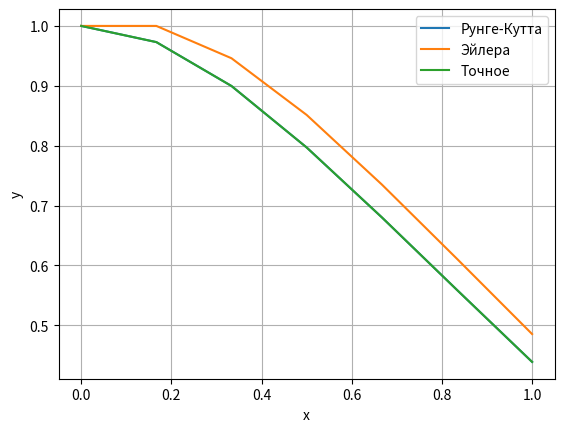

Python code for this plot:
# 6 лаба тоже рабочая, но не "заоригиналеная".
import numpy as np
import matplotlib.pyplot as plt
a = 0
b = 1
n = 8
x0 = 0
y0 = 1
EPS = 0.001

def f(x, y):
    return 2*x**3*y**3 - 2*x*y
def correct(x):
    return np.sqrt(2/(2*x**2 + np.exp(2*x**2) + 1))
def delta_f(h, x, y):
    ph1 = f(x, y)
    ph2 = f(x + h / 2, y + h * ph1 / 2)
    ph3 = f(x + h / 2, y + h * ph2 / 2)
    ph4 = f(x + h, y + h * ph3)
    return h * 1 / 6 * (ph1 + 2 * ph2 + 2 * ph3 + ph4)
def find_h(y0, x0, h):
    y1 = y0 + delta_f(h, x0, y0)
    y2 = y1 + delta_f(h, x0 + h, y1)
    y2kr = y0 + delta_f(2 * h, x0, y0)
    return abs(y2 - y2kr)
def runge(h):
    xi = np.linspace(a, b, num=n + 1)
    yi = [y0]
    for i in range(len(xi)):
        yi.append(yi[i] + delta_f(h, xi[i], yi[i]))
    yi.pop(-1)
    return yi
def eiler(h):
    yi = [y0]
    xi = np.linspace(a, b, num=n + 1)
    for i in range(len(xi)):
        yi.append(yi[i] + h * f(xi[i], yi[i]))
    yi.pop(-1)
    return yi
def double_step_runge(h, runge_y):
    xi = np.linspace(a, b, num=n + 1)
    yi = [y0]

    dyi = []
    j = 0
    for i in range(0, len(xi), 2):
        yi.append(delta_f(2*h, xi[i], yi[j]))
        dyi.append(runge_y[i] - yi[j])
        j += 1
    yi.pop(-1)
    return yi, dyi
def doube_step_eiler(h, eil_y):
    xi = np.linspace(a, b, num=n + 1)
    yi = [y0]
    dyi = []
    j = 0
    for i in range(0, len(xi), 2):
        yi.append(yi[j] + 2*h * f(xi[i], yi[j]))
        dyi.append(eil_y[i] - yi[j])
        j += 1
    yi.pop(-1)
    return yi, dyi
def compare(rung_y, eil_y):
    x = np.linspace(a, b, num=n + 1)
    runge_y_wave, runge_delta_y = double_step_runge(h, rung_y)
    eiler_y_wave, eiler_delta_y = doube_step_eiler(h, eil_y)
    print("Рунге-Кутта")
    print(f" x\t\t yi\t\tyi2\t\tdy")
    for i in range(n):
        if ( i%2 == 0):
            print("%8.5f %8.5f %8.5f %8.5f" % (x[i], rung_y[i],
            runge_y_wave[i // 2], runge_delta_y[i // 2]))
        else:
            print("%8.5f %8.5f" % (x[i], rung_y[i]))
    print("Эйлер")
    print(f" x\t\t yi\t\tyi2\t\tdy")
    for i in range(n):
        if (i % 2 == 0):
            print("%8.5f %8.5f %8.5f %8.5f" % (x[i], eiler_y[i],
            eiler_y_wave[i // 2], eiler_delta_y[i // 2]))
        else:
            print("%8.5f %8.5f" % (x[i], eiler_y[i]))
def R(function_y):
    max = 0
    x = 0
    for i in range(n):
        if max < abs(function_y[i] - correct(x + i * 0.2)):
            max = abs(function_y[i] - correct(x + i * 0.2))
    return max
h = 0.1
while True:
    e = find_h(1.1, 0, h)
    while e < 10 ** -4:
        print("e = " + str(e))
        print(f"h = {h}")
        print("n = " + str(0.8 / h))
        h *= 2
        e = find_h(1.1, 0, h)
    print("e = " + str(e))
    print(f"h = {h}")
    print("n = " + str(0.8 / h))
    n = int((b - a) / h)
    if (n%2 == 0):
        if (e > EPS):
            print(f"последний полученный h является неточным. Возьмем предыдущий, (h = {h/2} )")
            h = h / 2
        else:
            print(f"h = {h}")
        break
    else:
        n += 1
        h = (b - a) / n
runge_y = runge(h)
eiler_y = eiler(h)
print("Максимальная погрешность для Рунге:" + str(R(runge_y)))
print("Максимальная погрешность для Эйлера:" + str(R(eiler_y)))
print()
print("Сравнение решений в узловых точках: ")
compare(runge_y, eiler_y)
x = np.linspace(a, b, num=n + 1)
plt.figure(1)
plt.xlabel("x")
plt.ylabel("y")
plt.grid()
plt.plot(x, runge_y, label="Рунге-Кутта")
plt.plot(x, eiler_y, label="Эйлера")
plt.plot(x, correct(x), label="Точное")
plt.legend()
plt.show()